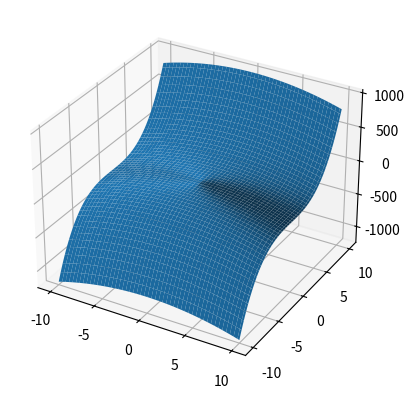

Python code for this plot:
import matplotlib.pyplot as plt
import numpy as np
from mpl_toolkits.mplot3d import Axes3D
from sympy import *

# # função y=3sen(x)+2x³
# x = np.linspace(0, 10)
# y = 3 ** np.sin(x) + 2 * x ** 3
# plt.plot(x, y, color='blue')
# plt.show()

# função z=-2x²+y³
x = np.linspace(-10, 10, 100)
y = np.linspace(-10, 10, 100)
X, Y = np.meshgrid(x, y)
Z = -2 * x ** 2 + Y ** 3
fig = plt.figure()
ax = plt.axes(projection='3d')
ax.plot_surface(X, Y, Z)
plt.show()
